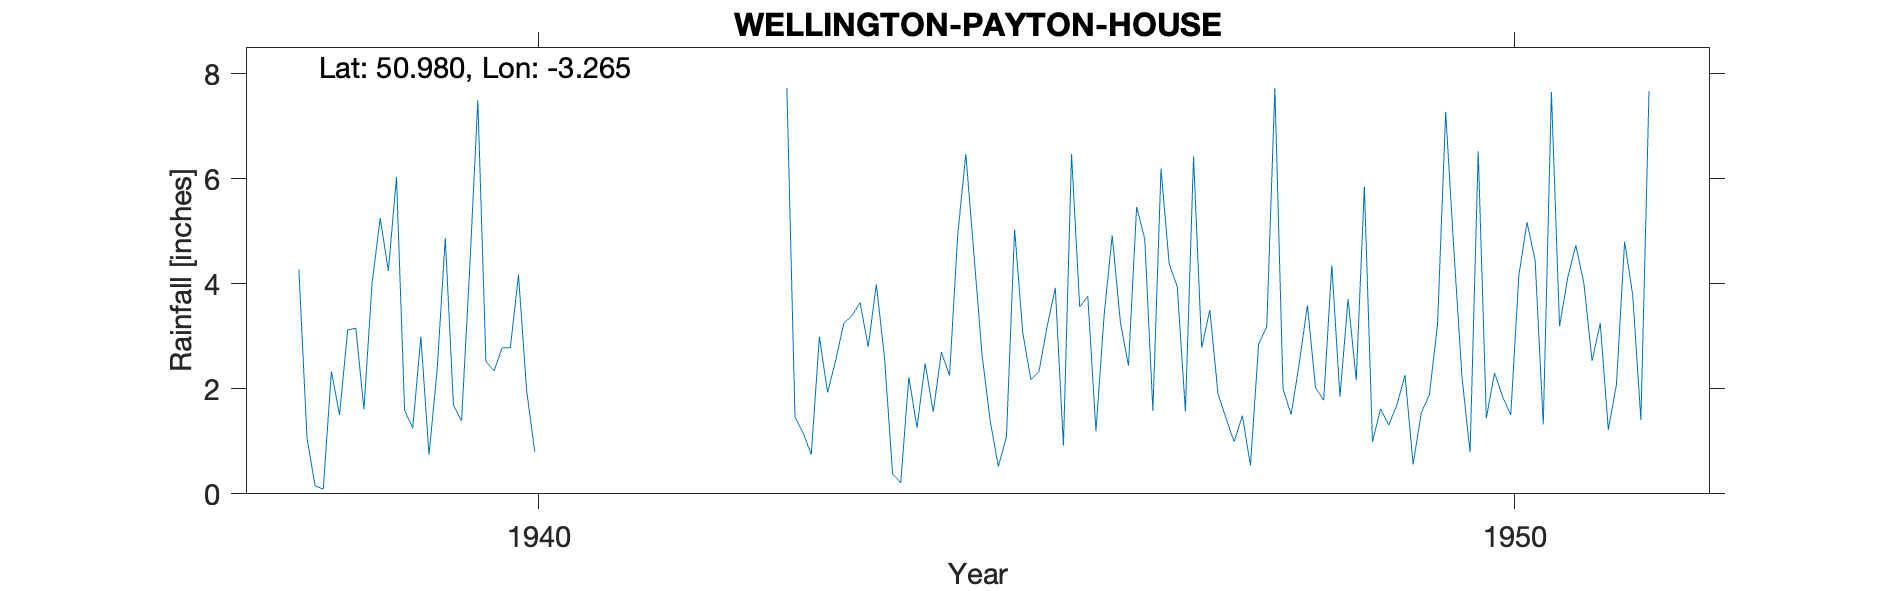

Values plotted in this chart, from the file beside it:
WELLINGTON-PAYTON-HOUSE, , , , , , , , , , , , , , , , , , , , , , , 
Grid ref, ST113208, Long, -3.265, Lat, 50.98, Elevation, 230, ft, , , , , , , , , , , , , , , 
Station no, 2063/7, , , , , , , , , , , , , , , , , , , , , , 
, 1931, 1932, 1933, 1934, 1935, 1936, 1937, 1938, 1939, 1940, 1941, 1942, 1943, 1944, 1945, 1946, 1947, 1948, 1949, 1950, 1951, 1952, 1953
January, , , , , , , , 4.27, 6.03, 2.34, , , 7.73, 2.6, 2.64, 3.56, 3.94, 7.72, 0.99, 0.79, 4.11, , 
February, , , , , , , , 1.06, 1.59, 2.78, , , 1.46, 0.38, 1.39, 3.76, 1.57, 2, 1.62, 6.52, 4.73, , 
March, , , , , , , , 0.15, 1.25, 2.78, , , 1.16, 0.21, 0.52, 1.19, 6.42, 1.51, 1.31, 1.44, 4, , 
April, , , , , , , , 0.09, 2.99, 4.17, , , 0.75, 2.22, 1.09, 3.39, 2.78, 2.49, 1.69, 2.3, 2.53, , 
May, , , , , , , , 2.33, 0.74, 1.97, , , 2.99, 1.26, 5.03, 4.92, 3.5, 3.59, 2.26, 1.85, 3.25, , 
June, , , , , , , , 1.5, 2.36, 0.8, , , 1.93, 2.48, 3.07, 3.27, 1.91, 2.02, 0.56, 1.5, 1.22, , 
July, , , , , , , , 3.12, 4.87, , , , 2.54, 1.56, 2.17, 2.44, 1.43, 1.78, 1.54, 4.16, 2.09, , 
August, , , , , , , , 3.15, 1.7, , , , 3.25, 2.7, 2.33, 5.46, 0.99, 4.35, 1.89, 5.17, 4.8, , 
September, , , , , , , , 1.61, 1.39, , , , 3.39, 2.25, 3.19, 4.85, 1.49, 1.85, 3.23, 4.44, 3.78, , 
October, , , , , , , , 4.01, 4.28, , , , 3.64, 4.92, 3.92, 1.58, 0.54, 3.71, 7.27, 1.32, 1.41, , 
November, , , , , , , , 5.25, 7.49, , , , 2.8, 6.47, 0.92, 6.19, 2.85, 2.16, 4.66, 7.65, 7.66, , 
December, , , , , , , , 4.24, 2.52, , , , 3.99, 4.56, 6.47, 4.38, 3.18, 5.85, 2.23, 3.19, , , 
Total, , , , , , , , 30.78, 37.21, , , , 35.63, 31.61, 32.74, 44.99, 30.6, 39.03, 29.25, 40.33, , , 
Moved from Stn No 2097/8 WOOTTON COURTNE…, , , , , , , , , , , , , , , , , , , , , , , 
1940 Records temporarily ceased because …, , , , , , , , , , , , , , , , , , , , , , , 
1943 No change in site since records fir…, , , , , , , , , , , , , , , , , , , , , , , 
1951 Record ceased at end of Nov, , , , , , , , , , , , , , , , , , , , , , , 
